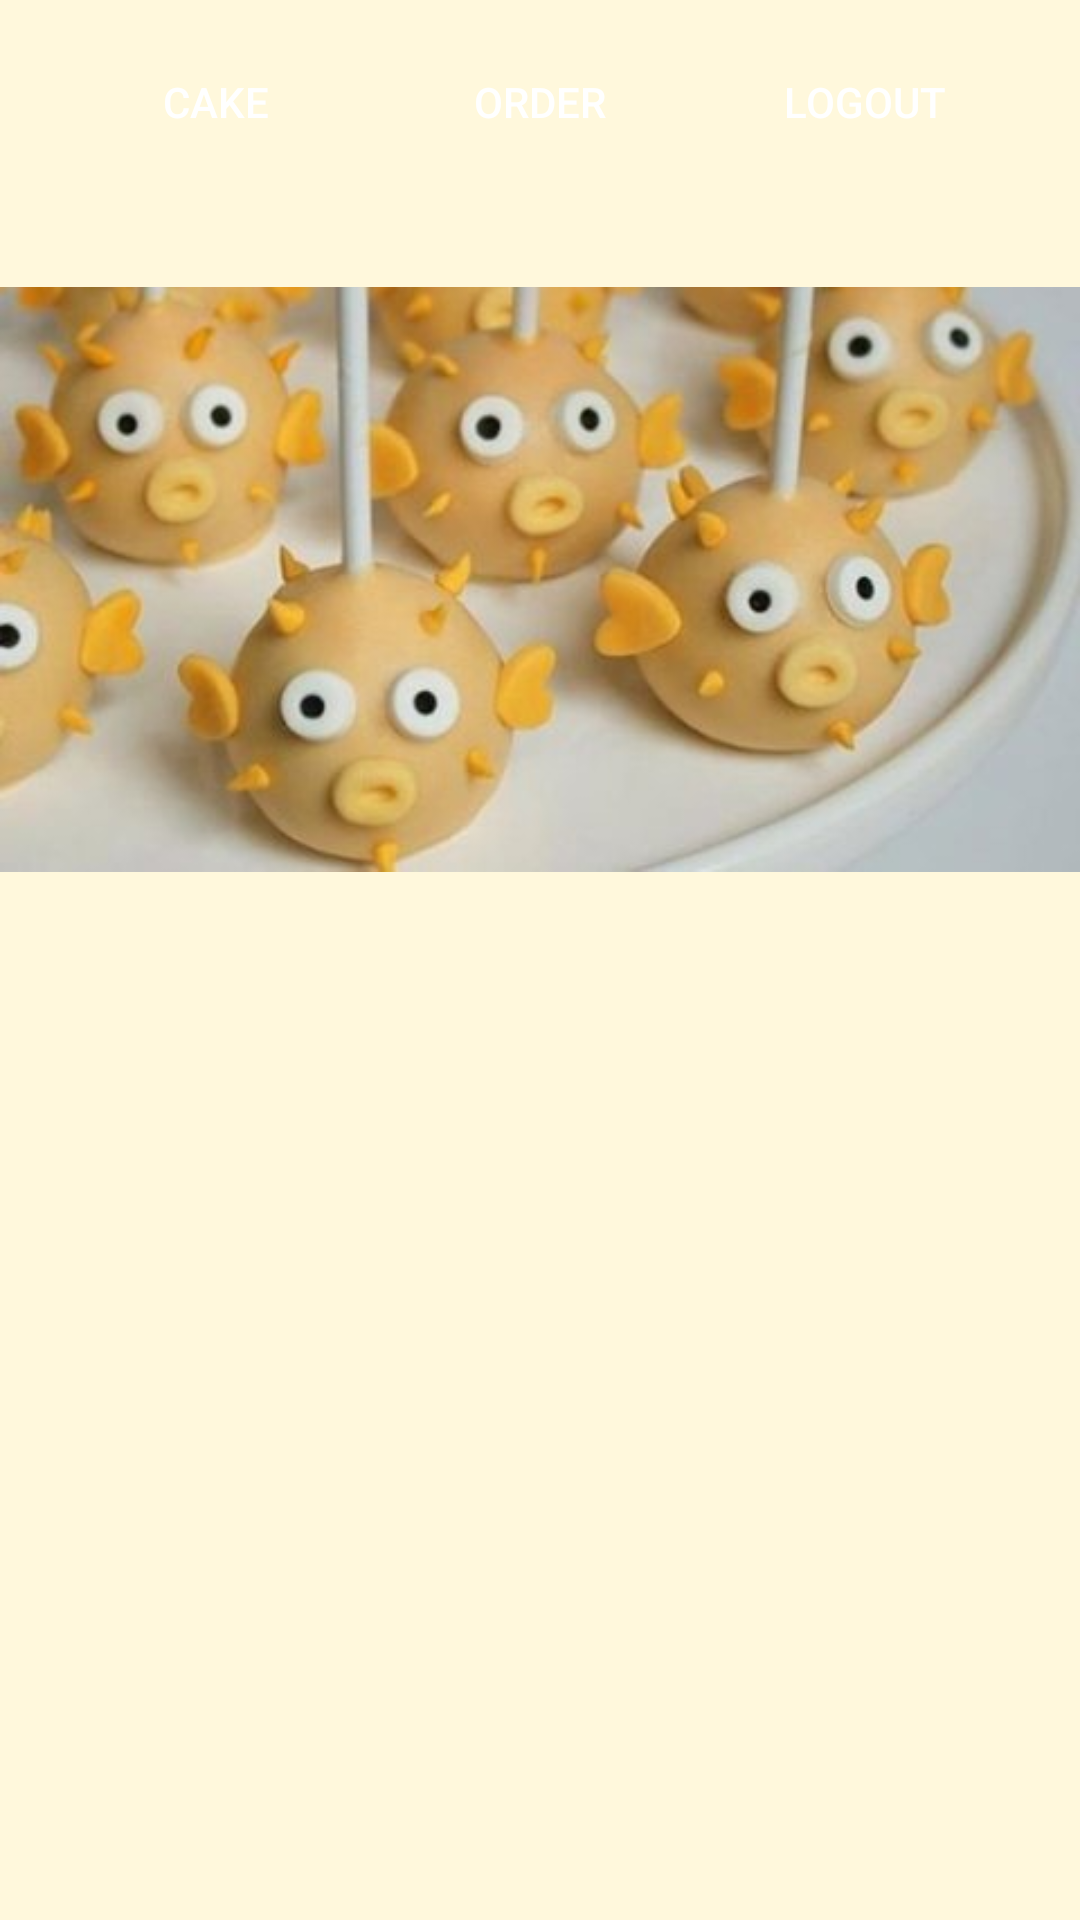

Reconstruct the res/layout file that produces this screen, plus the resources it refers to.
<!-- AndroidManifest.xml: application theme AppTheme -->
<!-- res/layout/activity_main.xml -->
<?xml version="1.0" encoding="utf-8"?>
<LinearLayout xmlns:android="http://schemas.android.com/apk/res/android"
    xmlns:app="http://schemas.android.com/apk/res-auto"
    xmlns:tools="http://schemas.android.com/tools"
    android:layout_width="match_parent"
    android:layout_height="match_parent"
    tools:context=".MainActivity"
    android:orientation="vertical"
    android:background="#FFF8DC">
    <LinearLayout
        android:layout_width="match_parent"
        android:layout_height="wrap_content"
        android:orientation="horizontal"
        android:gravity="center">
        <Button
            android:layout_width="wrap_content"
            android:layout_height="wrap_content"
            android:id="@+id/btntambahdata"
            android:text="CAKE"
            style="@style/btnlogin" />
        <Button
            android:layout_width="wrap_content"
            android:layout_height="wrap_content"
            android:id="@+id/btnbeli"
            android:text="ORDER"
            style="@style/btnlogin"/>
    <Button
        android:layout_width="wrap_content"
        android:layout_height="wrap_content"
        android:id="@+id/btnLogout"
        android:text="Logout"
        style="@style/btnlogin"/>
    </LinearLayout>
    <ImageView
        android:id="@+id/banner"
        android:layout_width="match_parent"
        android:layout_height="250dp"
        android:src="@drawable/cakepop" />
    <androidx.recyclerview.widget.RecyclerView
        android:id="@+id/rv_menu"
        android:layout_width="match_parent"
        android:layout_height="wrap_content"
        android:scrollbars="vertical"/>


</LinearLayout>
<!-- resources referenced by this layout -->
<resources>
  <!-- drawable cakepop: jpg bitmap (drawable, 20553 bytes) -->
  <style name="btnlogin">
          <item name="android:layout_width">220dp</item>
          <item name="android:layout_height">wrap_content</item>
          <item name="android:background">@drawable/btn_login</item>
          <item name="android:textColor">@color/white</item>
          <item name="android:layout_margin">10dp</item>
      </style>
  <style name="AppTheme" parent="Theme.AppCompat.Light.DarkActionBar">
          
          <item name="colorPrimary">@color/colorPrimary</item>
          <item name="colorPrimaryDark">@color/colorPrimaryDark</item>
          <item name="colorAccent">@color/colorAccent</item>
      </style>
  <color name="white">#FFFFFF</color>
  <color name="colorPrimary">#6200EE</color>
  <color name="colorPrimaryDark">#3700B3</color>
  <color name="colorAccent">#03DAC5</color>
</resources>
